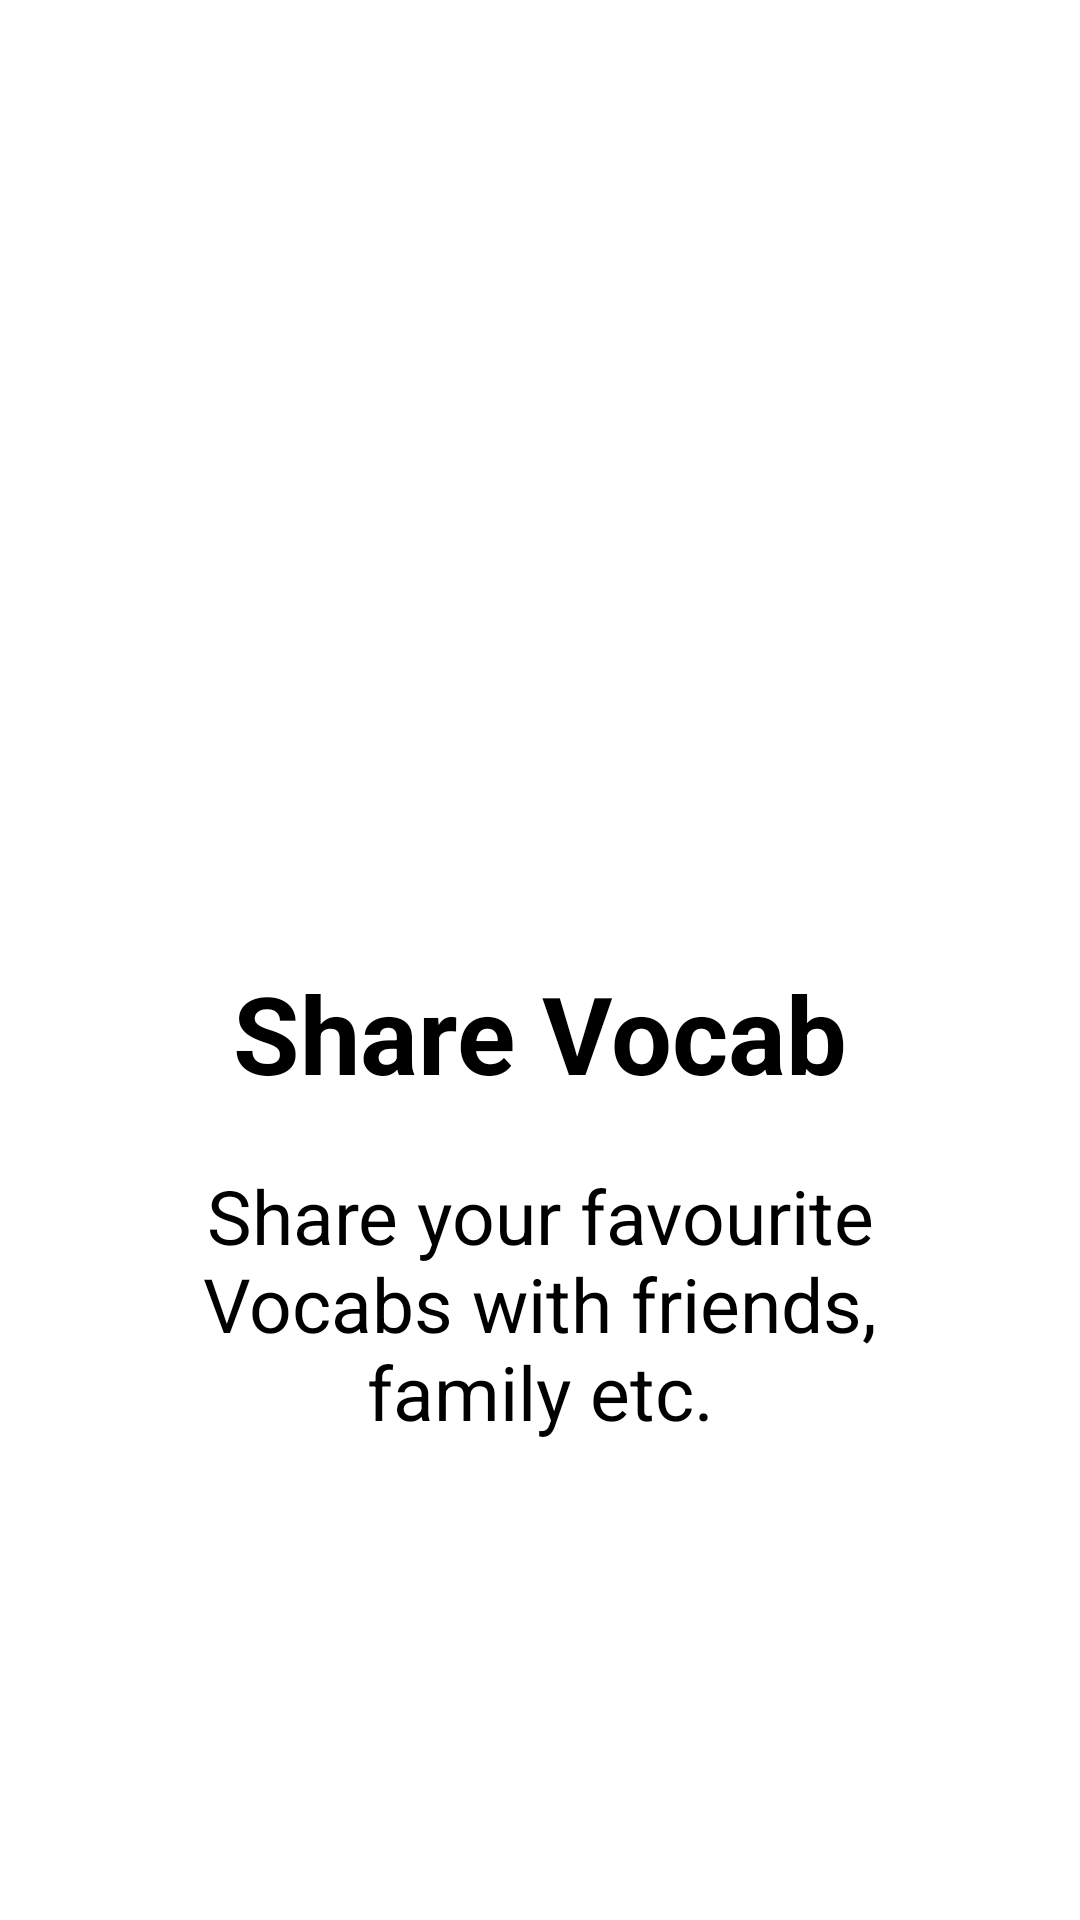

Write the Android layout XML for this screen, with the resource values it uses.
<!-- AndroidManifest.xml: application theme AppTheme -->
<!-- res/layout/welcome_slide4.xml -->
<?xml version="1.0" encoding="utf-8"?>
<RelativeLayout xmlns:android="http://schemas.android.com/apk/res/android"
    android:layout_width="match_parent"
    android:layout_height="match_parent"
    android:background="#fff">

    <LinearLayout
        android:layout_marginTop="100dp"
        android:layout_width="wrap_content"
        android:layout_height="wrap_content"
        android:gravity="center_horizontal"
        android:orientation="vertical">

        <ImageView
            android:layout_width="200dp"
            android:layout_height="200dp"
            android:src="@drawable/share_copy_ic" />
        <Space
            android:layout_width="match_parent"
            android:layout_height="20dp" />
        <TextView
            android:layout_width="wrap_content"
            android:layout_height="wrap_content"
            android:text="@string/slide_4_title"
            android:textColor="@android:color/black"
            android:textSize="@dimen/slide_title"
            android:textStyle="bold" />

        <TextView
            android:layout_width="wrap_content"
            android:layout_height="wrap_content"
            android:layout_marginTop="20dp"
            android:paddingLeft="@dimen/desc_padding"
            android:paddingRight="@dimen/desc_padding"
            android:text="@string/slide_4_desc"
            android:textAlignment="center"
            android:textColor="@android:color/black"
            android:textSize="@dimen/slide_desc" />

    </LinearLayout>

</RelativeLayout>
<!-- resources referenced by this layout -->
<resources>
  <dimen name="desc_padding">40dp</dimen>
  <dimen name="slide_desc">25dp</dimen>
  <dimen name="slide_title">36dp</dimen>
  <string name="slide_4_desc">Share your favourite Vocabs with friends, family etc.</string>
  <string name="slide_4_title">Share Vocab</string>
  <style name="AppTheme" parent="Theme.AppCompat.DayNight.DarkActionBar">
          
          <item name="colorPrimary">@color/colorPrimary</item>
          <item name="colorPrimaryDark">@color/colorPrimaryDark</item>
          <item name="colorAccent">@color/colorAccent</item>
          <item name="alertDialogTheme">@style/AppTheme.AlertDialogTheme</item>
          <item name="android:alertDialogTheme">@style/AppTheme.AlertDialogTheme</item>
          <item name="windowActionBar">false</item>
          <item name="mttp_backgroundColour">@color/colorAccent</item>
          <item name="mttp_focalColour">@color/colorPrimary</item>
          <item name="windowNoTitle">true</item>
      </style>
  <color name="colorPrimary">#4acfda</color>
  <color name="colorPrimaryDark">#11adb9</color>
  <color name="colorAccent">#ffffff</color>
  <style name="AppTheme.AlertDialogTheme" parent="Theme.AppCompat.DayNight.Dialog.Alert">
          <item name="colorAccent">@color/dialog_button_color</item>
          <item name="android:textColorPrimary">@color/textPrimary</item>
          <item name="buttonBarPositiveButtonStyle">@style/AppTheme.AlertDialog.PositiveButton</item>
          <item name="buttonBarNegativeButtonStyle">@style/AppTheme.AlertDialog.NegativeButton</item>
          <item name="buttonBarNeutralButtonStyle">@style/AppTheme.AlertDialog.Button</item>
      </style>
  <color name="textPrimary">#222222</color>
  <style name="AppTheme.AlertDialog.PositiveButton" parent="Widget.AppCompat.Button.ButtonBar.AlertDialog">
          <item name="android:textColor">@color/dialog_button_color</item>
          <item name="android:textStyle">bold</item>
      </style>
  <style name="AppTheme.AlertDialog.NegativeButton" parent="Widget.AppCompat.Button.ButtonBar.AlertDialog">
          <item name="android:textColor">@color/dialog_negative_button_color</item>
      </style>
  <style name="AppTheme.AlertDialog.Button" parent="Widget.AppCompat.Button.ButtonBar.AlertDialog">
          <item name="android:textColor">@color/dialog_button_color</item>
      </style>
</resources>
